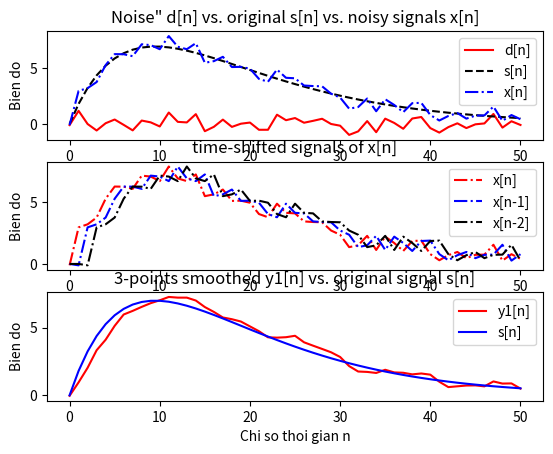
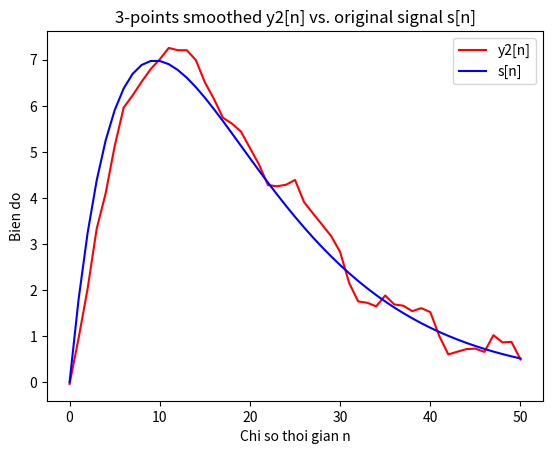
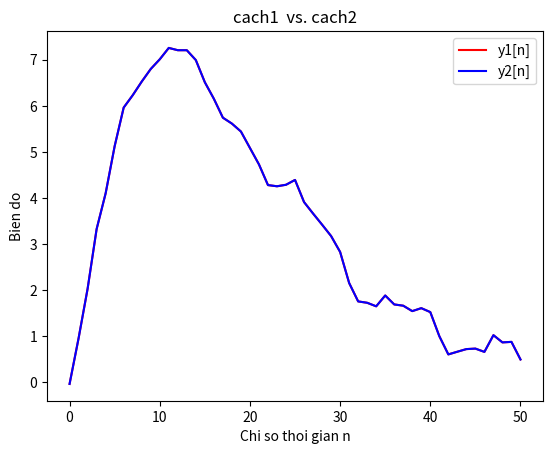
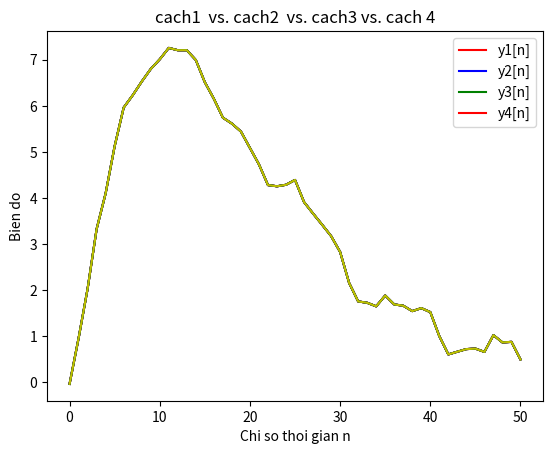

The script that saved these images, in order:
# chuong trinh lam tron 1 tin hieu de khu nhieu(denoise)
# dung bo loc trung binh truot 3 diem(3-points moving-averaging filter)
# co PTSP: y[n] = 1/3*(x[n]+x[n-1]+x[n-2])(he nhan qua)
# problem statement: co tin hieu bi lan voi nhieu x[n], di khoi phuc lai
# tin hieu goc s[n](an trong x[n])
# ky vong KQ: y[n] cang giong s[n] cang tot
from scipy.signal import convolve, lfilter
import matplotlib.pyplot as plt
from numpy.random import randn
import numpy as np


# sinh tin hieu bi lan voi nhieu cong(additive noise)
# cong suat nhieu ti le voi sqr(A)
A = 0.5
# do dai tin hieu
L = 51
# bien thoi gian roi rac
n = np.arange(0, L)
# sinh tin hieu Gaussian white noise d[n](A=std cua tin hieu nhieu)
d = A*randn(L)
# sinh tin hieu goc s[n] = 2n(0.9) ^ n
s = 2*n*(0.9 ** n)
# tin hieu co nhieu x[n] = s[n]+d[n]
x = s + d

plt.figure(1)
plt.subplot(3, 1, 1)
plt.plot(n, d, 'r-', n, s, 'k--', n, x, 'b-.')
plt.xlabel('Chi so thoi gian n')
plt.ylabel('Bien do')
plt.legend(['d[n]', 's[n]', 'x[n]'])
plt.title('Noise" d[n] vs. original s[n] vs. noisy signals x[n]')

#############################################################################################
# CACH 1: cai dat he thong bang cach dich thoi gian va tinh
# TBC cua 3 tin hieu

# x1[n] = x[n]
x1 = x
# x2[n] = x[n-1]
x2 = np.append(0, x[0:L-1])
# x3[n] = x[n-2]
x3 = np.concatenate(([0, 0], x[0:L-2]))

# ve do thi x[n], x[n-1], x[n-2]
plt.subplot(3, 1, 2)
plt.plot(n, x1, 'r-.', n, x2, 'b-.', n, x3, 'k-.')
plt.xlabel('Chi so thoi gian n')
plt.ylabel('Bien do')
plt.legend(['x[n]', 'x[n-1]', 'x[n-2]'])
plt.title('time-shifted signals of x[n]')

y1 = 1/3*(x1+x2+x3)

# ve do thi y1[n] vs. s[n]
plt.subplot(3, 1, 3)
plt.plot(n, y1[0:L], 'r-', n, s[0:L], 'b-')
plt.xlabel('Chi so thoi gian n')
plt.ylabel('Bien do')
plt.legend(['y1[n]', 's[n]'])
plt.title('3-points smoothed y1[n] vs. original signal s[n]')

#############################################################################################
# cach 2: cai dat he thong bang cach dung ham tinh tong chap conv()
# he lay TB truot KHONG nhan qua = ghep noi tiep he som 1 don vi co h1[n] = delta(n+1)
# voi he lay TB truot nhan qua co PTSP yNQ[n] = 1/3*(x[n]+x[n+1]+x[n+2])

# hNQ[n] = [1/3, 1/3, 1/3](Matlab hieu la n=0, 1, 2)
hNQ = 1/3 * np.ones((3))
y2 = convolve(x, hNQ)

# ve do thi y2[n] vs. s[n]
plt.figure(2)
plt.plot(n, y2[0:L], 'r-', n, s[0:L], 'b-')
plt.xlabel('Chi so thoi gian n')
plt.ylabel('Bien do')
plt.legend(['y2[n]', 's[n]'])
plt.title('3-points smoothed y2[n] vs. original signal s[n]')

# ve do thi xep chong y1[n] va y2[n] de test ket qua
plt.figure(3)
plt.plot(n, y1, 'r-', n, y2[0:L], 'b-')
plt.xlabel('Chi so thoi gian n')
plt.ylabel('Bien do')
plt.legend(['y1[n]', 'y2[n]'])
plt.title('cach1  vs. cach2')

#############################################################################################
# cach 3: dung vong lap(hieu n la mot chi so mau nao do)
# PUT YOUR CODE HERE
plt.figure(4)

y3 = np.array([0]*L, dtype=float)
x_z = np.concatenate(([0, 0], x))
# Su dung bien i vi trong Python, neu dung bien n de lap thi se trung voi n thoi gian o tren
for i in range(0, L):
    j = i+2
    y3[i] = 1/3*(x_z[j]+x_z[j-1]+x_z[j-2])

plt.plot(n, y1[0:L], 'r-', n, y2[0:L], 'b-', n, y3[0:L], 'g-')
plt.xlabel('Chi so thoi gian n')
plt.ylabel('Bien do')
plt.legend(['y1[n]', 'y2[n]', 'y3[n]'])
plt.title('cach1  vs. cach2  vs. cach3')

#############################################################################################
# cach 4: dung lfilter cua scipy.signal
# https://docs.scipy.org/doc/scipy/reference/generated/scipy.signal.lfilter.html

b = [1/3, 1/3, 1/3]
a = [1]
y4 = lfilter(b, a, x)
plt.plot(n, y1[0:L], 'r-', n, y2[0:L], 'b-',
         n, y3[0:L], 'g-', n, y4[0:L], 'y-')
plt.xlabel('Chi so thoi gian n')
plt.ylabel('Bien do')
plt.legend(['y1[n]', 'y2[n]', 'y3[n]', 'y4[n]'])
plt.title('cach1  vs. cach2  vs. cach3 vs. cach 4')

plt.show()
